Run: headless pygame with SDL's dummy video driver; simulated clock (each Clock.tick advances the game by its frame time, no real sleeping); random seed 0; keys injected as events and as key.get_pressed() state; no mouse input.
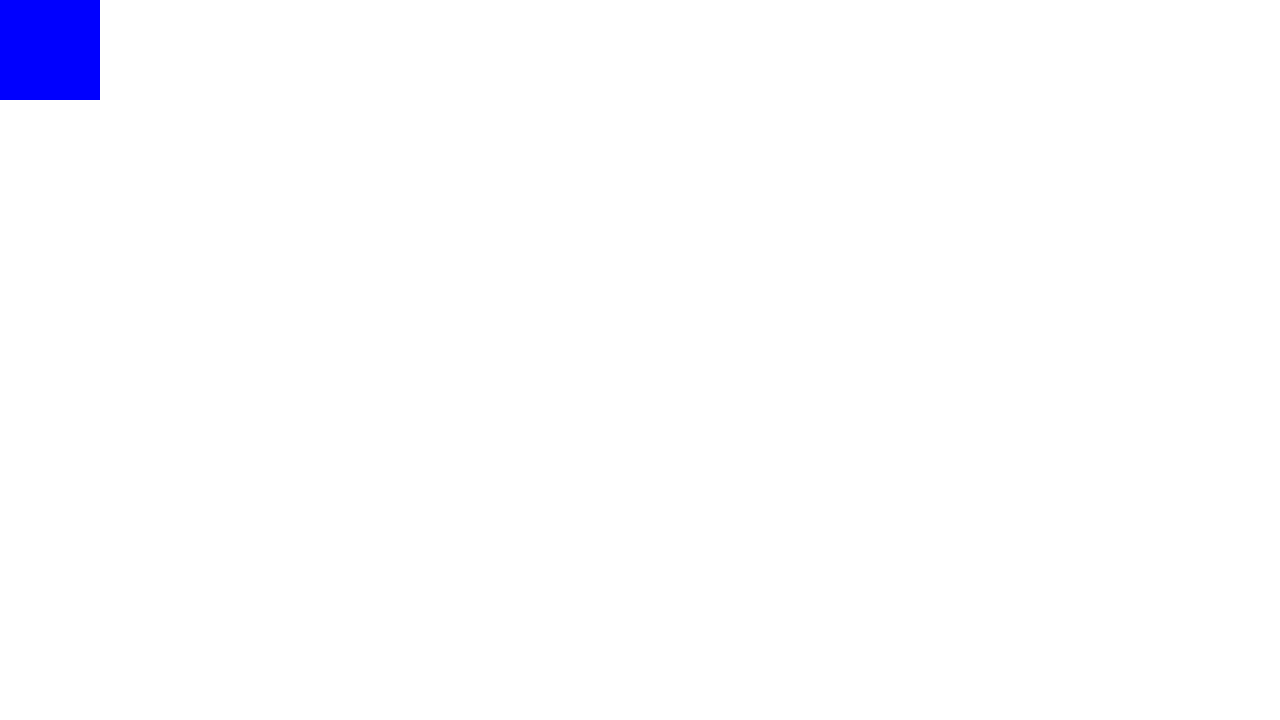
Frame 1 of 4 · flips 1–60 · no input
Frame 2 of 4 · flips 61–180 · tapped SPACE, RETURN · held RIGHT (→), D · screen unchanged from frame 1, image omitted
Frame 3 of 4 · flips 181–300 · held DOWN (↓), S · screen unchanged from frame 2, image omitted
Frame 4 of 4 · flips 301–420 · held LEFT (←), A, UP (↑), W · screen unchanged from frame 3, image omitted

The pygame program that drew these frames:

import pygame, sys
from pygame.locals import *

def main():
    pygame.init()

    display = pygame.display.set_mode((1280, 720), 0, 32)

    white = (255,255,255)
    blue = (0,0,255)

    display.fill(white)

    pygame.draw.rect(display, blue, (0, 0, 100, 100))

    running = 1;
    while running == 1:
        for event in pygame.event.get():
            if event.type == quit:
                running = 0;
                pygame.quit()
                sys.exit()
                
        pressed = pygame.key.get_pressed()

        if pressed[pygame.K_ESCAPE]:
            running = 0;

        pygame.display.update();

main()
